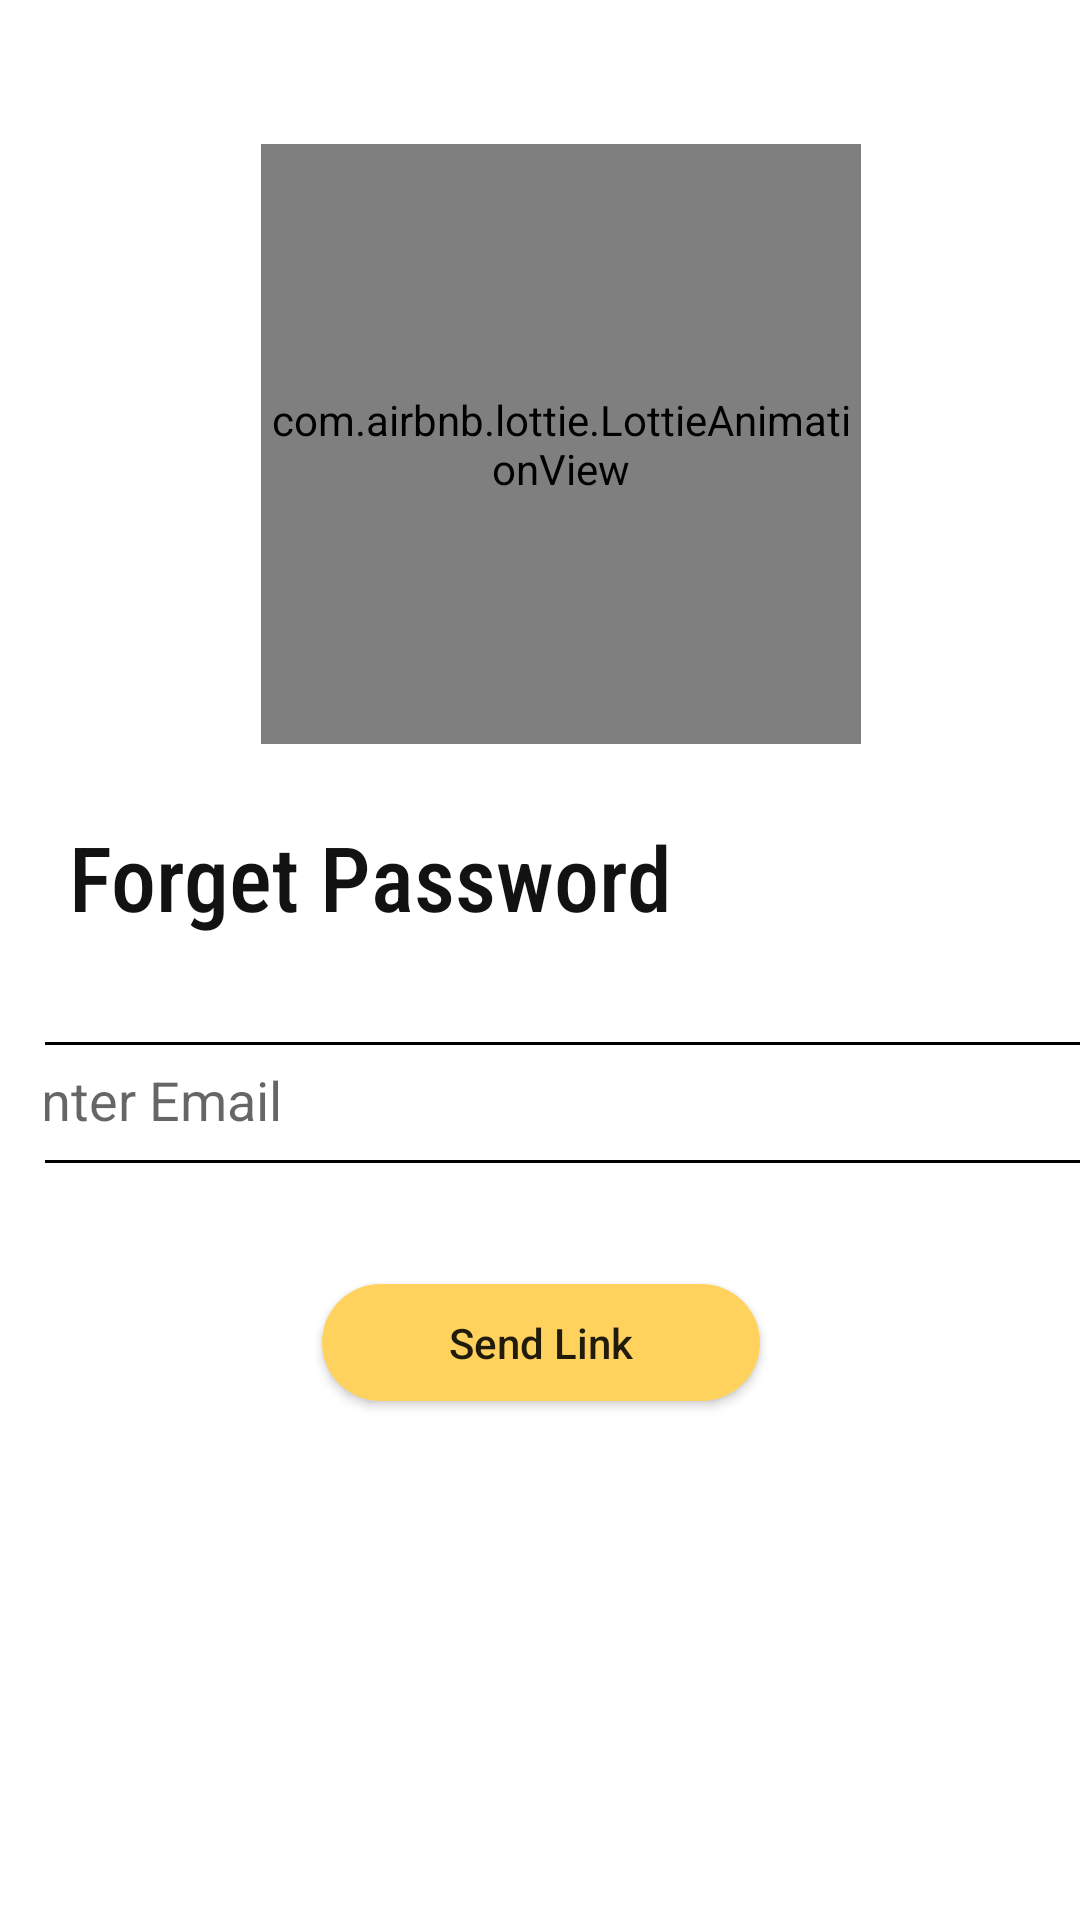

Write the Android layout XML for this screen, with the resource values it uses.
<!-- AndroidManifest.xml: application theme AppTheme -->
<!-- res/layout/activity_reset_password.xml -->
<?xml version="1.0" encoding="utf-8"?>
<androidx.constraintlayout.widget.ConstraintLayout xmlns:android="http://schemas.android.com/apk/res/android"
    xmlns:app="http://schemas.android.com/apk/res-auto"
    xmlns:tools="http://schemas.android.com/tools"
    android:layout_width="match_parent"
    android:layout_height="match_parent"
    android:background="@color/colorLightBackground"
    android:paddingLeft="15dp"
    tools:context=".Auth.ResetPassword">


    <TextView
        android:id="@+id/forget_pass_tv"
        android:layout_width="0dp"
        android:layout_height="wrap_content"
        android:layout_marginTop="24dp"
        android:layout_marginStart="8dp"
        android:layout_marginLeft="8dp"
        android:layout_marginEnd="16dp"
        android:layout_marginRight="16dp"
        android:fontFamily="sans-serif-condensed-medium"
        android:text="Forget Password"
        android:textAppearance="@style/TextAppearance.AppCompat.Large"
        android:textColor="#131212"
        android:textSize="30sp"
        app:layout_constraintEnd_toEndOf="parent"
        app:layout_constraintStart_toStartOf="parent"
        app:layout_constraintTop_toBottomOf="@+id/la_animation" />

    <com.airbnb.lottie.LottieAnimationView
        android:id="@+id/la_animation"
        android:layout_width="200dp"
        android:layout_height="200dp"
        android:layout_gravity="center"
        android:layout_marginStart="16dp"
        android:layout_marginLeft="16dp"
        android:layout_marginTop="48dp"
        android:layout_marginEnd="16dp"
        android:layout_marginRight="16dp"
        app:layout_constraintEnd_toEndOf="parent"
        app:layout_constraintHorizontal_bias="0.497"
        app:layout_constraintStart_toStartOf="parent"
        app:layout_constraintTop_toTopOf="parent"
        app:lottie_autoPlay="true"
        app:lottie_loop="true"
        app:lottie_rawRes="@raw/forgetpassword" />

    <com.google.android.material.textfield.TextInputLayout
        android:id="@+id/inputlayout"
        android:layout_width="409dp"
        android:layout_height="wrap_content"
        android:layout_marginStart="8dp"
        android:layout_marginLeft="8dp"
        android:layout_marginTop="16dp"
        android:layout_marginEnd="16dp"
        android:layout_marginRight="16dp"
        android:paddingTop="@dimen/lo_8dpGrid"
        app:layout_constraintEnd_toEndOf="parent"
        app:layout_constraintStart_toStartOf="parent"
        app:layout_constraintTop_toBottomOf="@+id/forget_pass_tv">

        <com.google.android.material.textfield.TextInputEditText
            android:id="@+id/email_fp"
            android:layout_width="match_parent"
            android:layout_height="wrap_content"
            android:layout_margin="16dp"
            android:background="@drawable/border"

            android:hint="Enter Email"
            android:padding="8dp" />
    </com.google.android.material.textfield.TextInputLayout>

    <Button
        android:id="@+id/send_link_fp"
        android:layout_width="146dp"
        android:layout_height="39dp"
        android:background="@drawable/button_connect"
        android:text="Send Link"
        android:textAllCaps="false"
        app:layout_constraintBottom_toBottomOf="parent"
        app:layout_constraintEnd_toEndOf="parent"
        app:layout_constraintHorizontal_bias="0.464"
        app:layout_constraintStart_toStartOf="parent"
        app:layout_constraintTop_toBottomOf="@+id/inputlayout"
        app:layout_constraintVertical_bias="0.124" />

</androidx.constraintlayout.widget.ConstraintLayout>
<!-- resources referenced by this layout -->
<resources>
  <color name="colorLightBackground">#FFFFFF</color>
  <dimen name="lo_8dpGrid">8dp</dimen>
  <!-- drawable border (drawable) -->
  <shape xmlns:android="http://schemas.android.com/apk/res/android"
      android:shape="rectangle" >
  
      <stroke
          android:width="1dp"
          android:color="#000000" />
  
  </shape>
  <!-- drawable button_connect (drawable) -->
  <?xml version="1.0" encoding="utf-8"?>
  <selector xmlns:android="http://schemas.android.com/apk/res/android">
      <item android:state_pressed="true" >
          <shape android:shape="rectangle"  >
              <corners android:radius="25dp" />
              <solid android:color="@color/colorYellow"/>
          </shape>
      </item>
      <item android:state_focused="true">
          <shape android:shape="rectangle"  >
              <corners android:radius="25dp" />
              <solid android:color="@color/colorYellow"/>
          </shape>
      </item>
      <item >
          <shape android:shape="rectangle"  >
              <corners android:radius="25dp" />
              <padding android:right="0dp" android:left="0dp" android:bottom="0dp" android:top="0dp"/>
              <solid android:color="@color/colorYellow"/>
          </shape>
      </item>
  </selector>
  
  
  <style name="AppTheme" parent="Theme.AppCompat.Light.NoActionBar">
          
  
          <item name="colorPrimary">#FFFFD25E</item>
          <item name="colorPrimaryDark">#FFFFD25E</item>
          <item name="colorAccent">#FFFFD25E</item>
          <item name="android:windowBackground">#FFFFD25E</item>
      </style>
  <color name="colorYellow">#FFFFD25E</color>
      
      
  
      // background-color dark-blue #141526
      // text-sup white #ffffff
      // text-sub gray #9193a8
      // text-link blue #1cbfff
      // text-high yellow #fef294
  
      // icon-normal gray #9193a8
      // icon-down blue #6afff3
      // icon-up purple #bf71ff
  
      // color blue #039be5
      // color gray #f8fcfc
      // colr white #ffffff
</resources>
